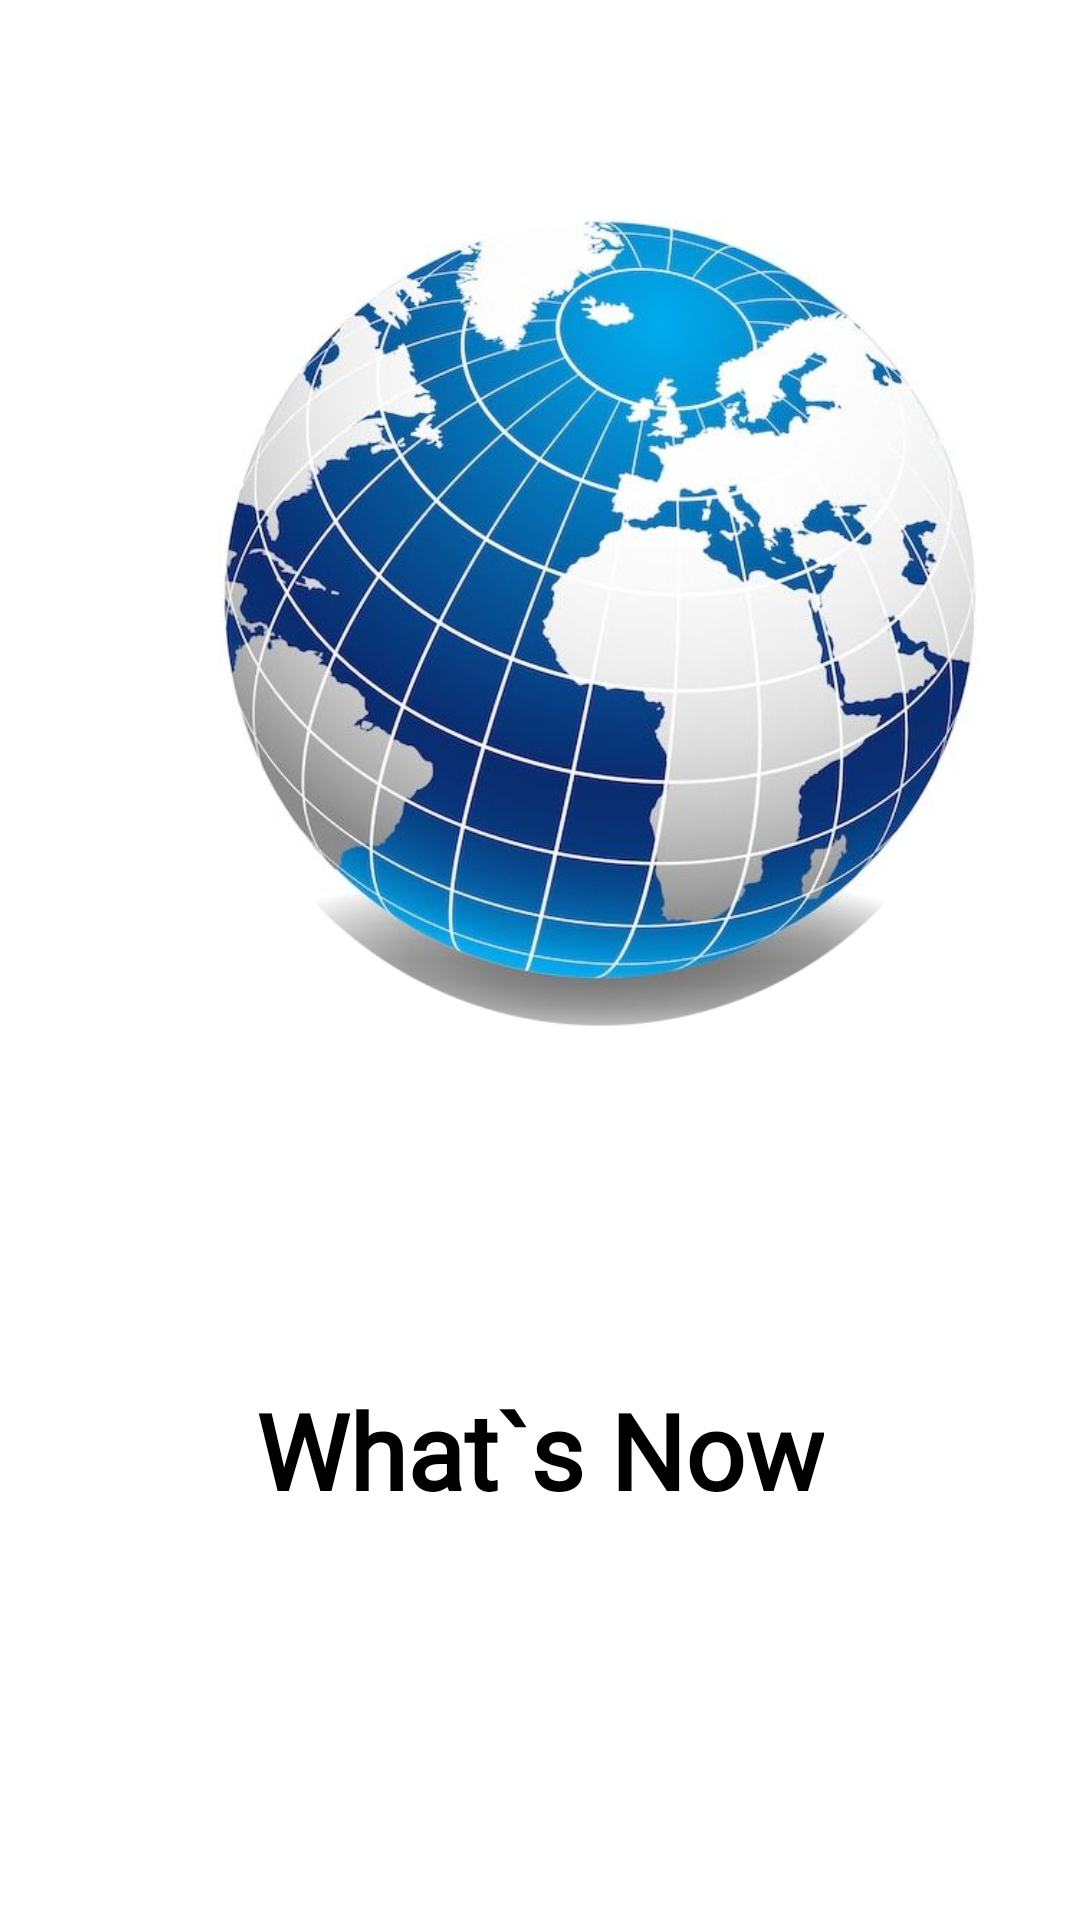

Produce the Android XML layout that renders to this screen, including the resource entries it uses.
<!-- AndroidManifest.xml: application theme Theme.WhatsTheNews -->
<!-- res/layout/fragment_splash.xml -->
<?xml version="1.0" encoding="utf-8"?>
<LinearLayout xmlns:android="http://schemas.android.com/apk/res/android"
    xmlns:tools="http://schemas.android.com/tools"
    android:layout_width="match_parent"
    android:layout_height="match_parent"
    android:background="@color/white"
    android:orientation="vertical"
    tools:context=".SplashFragment">

    <ImageView
        android:id="@+id/news_logo"
        android:layout_width="300dp"
        android:layout_height="300dp"
        android:layout_margin="50dp"
        android:src="@drawable/whats_app_logo" />

    <TextView
        android:id="@+id/tv_whats_now"
        android:layout_marginTop="60dp"
        style="@style/TVLoginAndSignup"
        android:layout_width="wrap_content"
        android:layout_height="wrap_content"
        android:layout_gravity="center"
        android:fontFamily="@font/yellowtail"
        android:text="What`s Now"
        android:textColor="@color/black"
        android:textSize="35sp"
        android:textStyle="bold" />


</LinearLayout>
<!-- resources referenced by this layout -->
<resources>
  <color name="black">#FF000000</color>
  <color name="white">#FFFFFFFF</color>
  <!-- drawable whats_app_logo: png bitmap (drawable, 462284 bytes) -->
  <style name="TVLoginAndSignup" parent="Widget.AppCompat.TextView">
          <item name="android:textColor">@color/black</item>
          <item name="android:textSize">35sp</item>
          <item name="fontFamily">@font/yellowtail</item>
      </style>
  <style name="Theme.WhatsTheNews" parent="Base.Theme.WhatsTheNews" />
  <style name="Base.Theme.WhatsTheNews" parent="Theme.Material3.Light.NoActionBar">
          
          
          <item name="colorPrimary">#C7DEF0</item>
          <item name="colorSecondary">#2196F3</item>
          <item name="colorPrimaryVariant">#A9A9A9</item>
      </style>
</resources>
